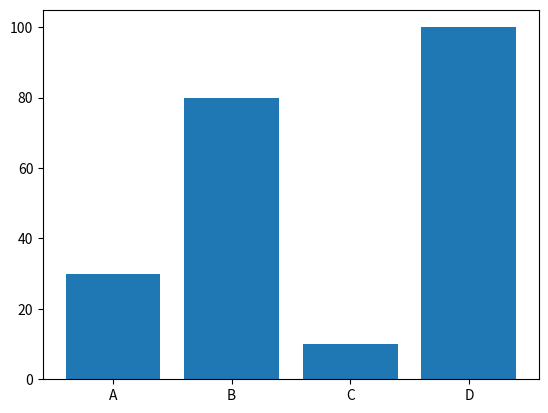

Recreate this plot in Python.
import matplotlib.pyplot as plt
import numpy as np

x = np.array(["A", "B", "C", "D"])
y = np.array([30, 80, 10, 100])

plt.bar(x,y)
plt.show()
